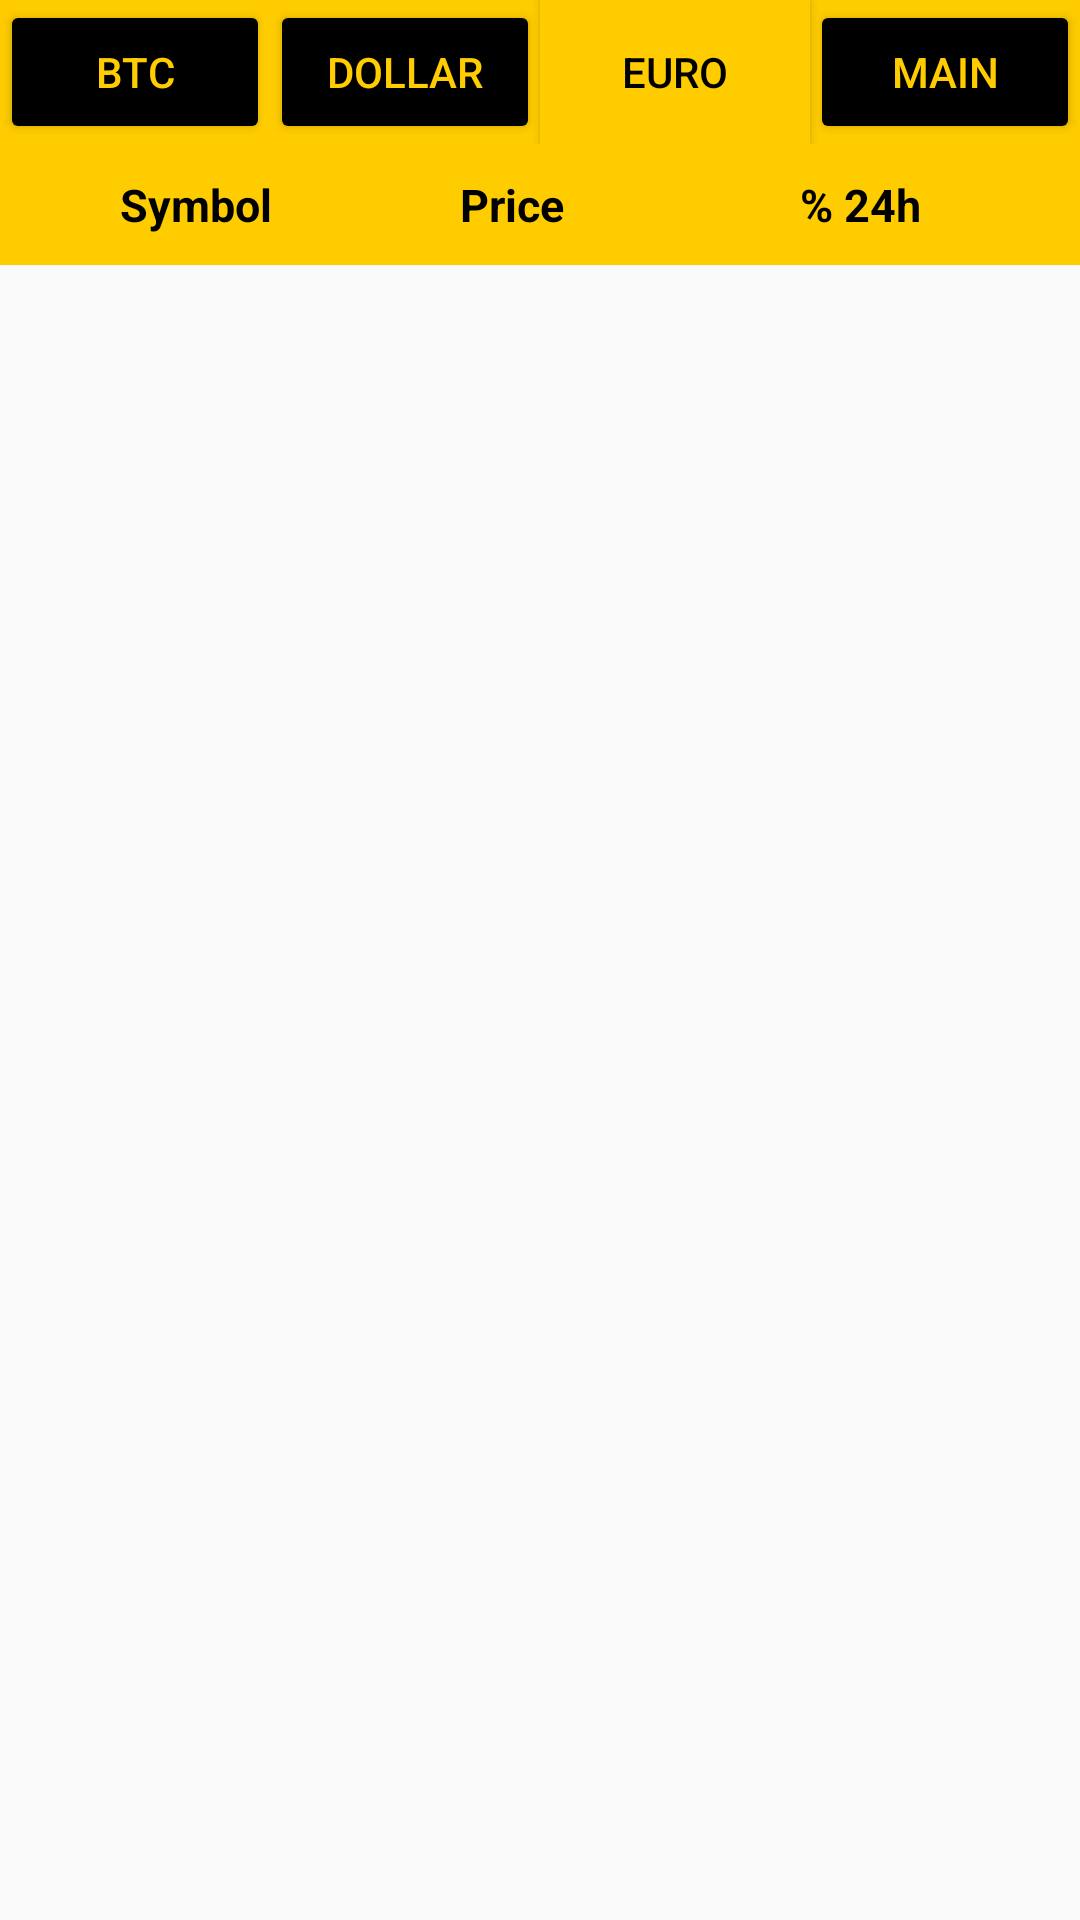

Android layout source for this screen:
<!-- AndroidManifest.xml: application theme AppTheme -->
<!-- res/layout/activity_euro.xml -->
<?xml version="1.0" encoding="utf-8"?>
<android.support.constraint.ConstraintLayout xmlns:android="http://schemas.android.com/apk/res/android"
    xmlns:app="http://schemas.android.com/apk/res-auto"
    xmlns:tools="http://schemas.android.com/tools"
    android:layout_width="match_parent"
    android:layout_height="match_parent"

    tools:context=".Euro">

    <LinearLayout
        android:layout_width="match_parent"
        android:layout_height="wrap_content"
        android:layout_gravity="center|top"
        android:orientation="vertical"
        android:background="#000"

        android:id="@+id/LinearLayout">

        <LinearLayout
            android:layout_width="match_parent"
            android:layout_height="wrap_content"
            android:layout_gravity="center|top"
            android:background="#ffcc00"

            android:orientation="horizontal">


            <Button
                android:id="@+id/btc"
                android:layout_width="wrap_content"
                android:layout_height="wrap_content"
                android:layout_weight="1"
                android:onClick="btc"
                android:backgroundTint="#000"
                android:textColor="#ffcc00"
                android:text="BTC" />

            <Button
                android:id="@+id/dollar"
                android:layout_width="wrap_content"
                android:layout_height="wrap_content"
                android:layout_weight="1"
                android:text="Dollar"
                android:backgroundTint="#000"
                android:textColor="#ffcc00"
                android:onClick="doller"/>

            <Button
                android:id="@+id/euro"
                android:layout_width="wrap_content"
                android:layout_height="wrap_content"
                android:layout_weight="1"
                android:text="EURO"
                android:background="#ffcc00"
                android:onClick="euro"/>

            <Button
                android:id="@+id/Main"
                android:layout_width="wrap_content"
                android:layout_height="wrap_content"
                android:layout_weight="1"
                android:onClick="main"
                android:backgroundTint="#000"
                android:textColor="#ffcc00"
                android:text="Main" />

        </LinearLayout>


        <LinearLayout xmlns:android="http://schemas.android.com/apk/res/android"
            android:layout_width="match_parent"
            android:layout_height="wrap_content"
            android:background="#ffcc00"
            android:clickable="true"
            android:focusable="true"
            android:orientation="horizontal"
            android:padding="10dp"

            >

            <TextView
                android:id="@+id/symbol"
                android:layout_width="0dp"
                android:layout_height="wrap_content"
                android:layout_weight="1"
                android:paddingLeft="30dp"
                android:text="Symbol"
                android:textSize="15sp"
                android:textStyle="bold" />

            <TextView
                android:id="@+id/price"
                android:layout_width="0dp"
                android:layout_height="wrap_content"
                android:layout_weight="1"
                android:paddingLeft="30dp"
                android:text="Price"
                android:textSize="15sp"
                android:textStyle="bold" />

            <TextView
                android:id="@+id/pricechange"
                android:layout_width="0dp"
                android:layout_height="wrap_content"
                android:layout_weight="1"
                android:paddingLeft="30dp"
                android:text="% 24h "
                android:textSize="15sp"
                android:textStyle="bold"

                />

        </LinearLayout>




        <android.support.v7.widget.RecyclerView
            android:id="@+id/recycler_view"
            android:layout_width="match_parent"
            android:layout_height="wrap_content"
            android:scrollbars="vertical" />





    </LinearLayout>

</android.support.constraint.ConstraintLayout>
<!-- resources referenced by this layout -->
<resources>
  <style name="AppTheme" parent="Theme.AppCompat.Light">
          
          <item name="colorPrimary">#ffcc00</item>
          <item name="colorPrimaryDark">#ffcc00</item>
          <item name="colorAccent">@color/colorAccent</item>
          <item name="android:textColorPrimary">@android:color/black</item>
          <item name="android:textColor">@android:color/black</item>
      </style>
  <!-- not gathered from this repository: default colours our renderer supplied (Android Studio template values) -->
  <color name="colorAccent">#FF03DAC5</color>
</resources>
